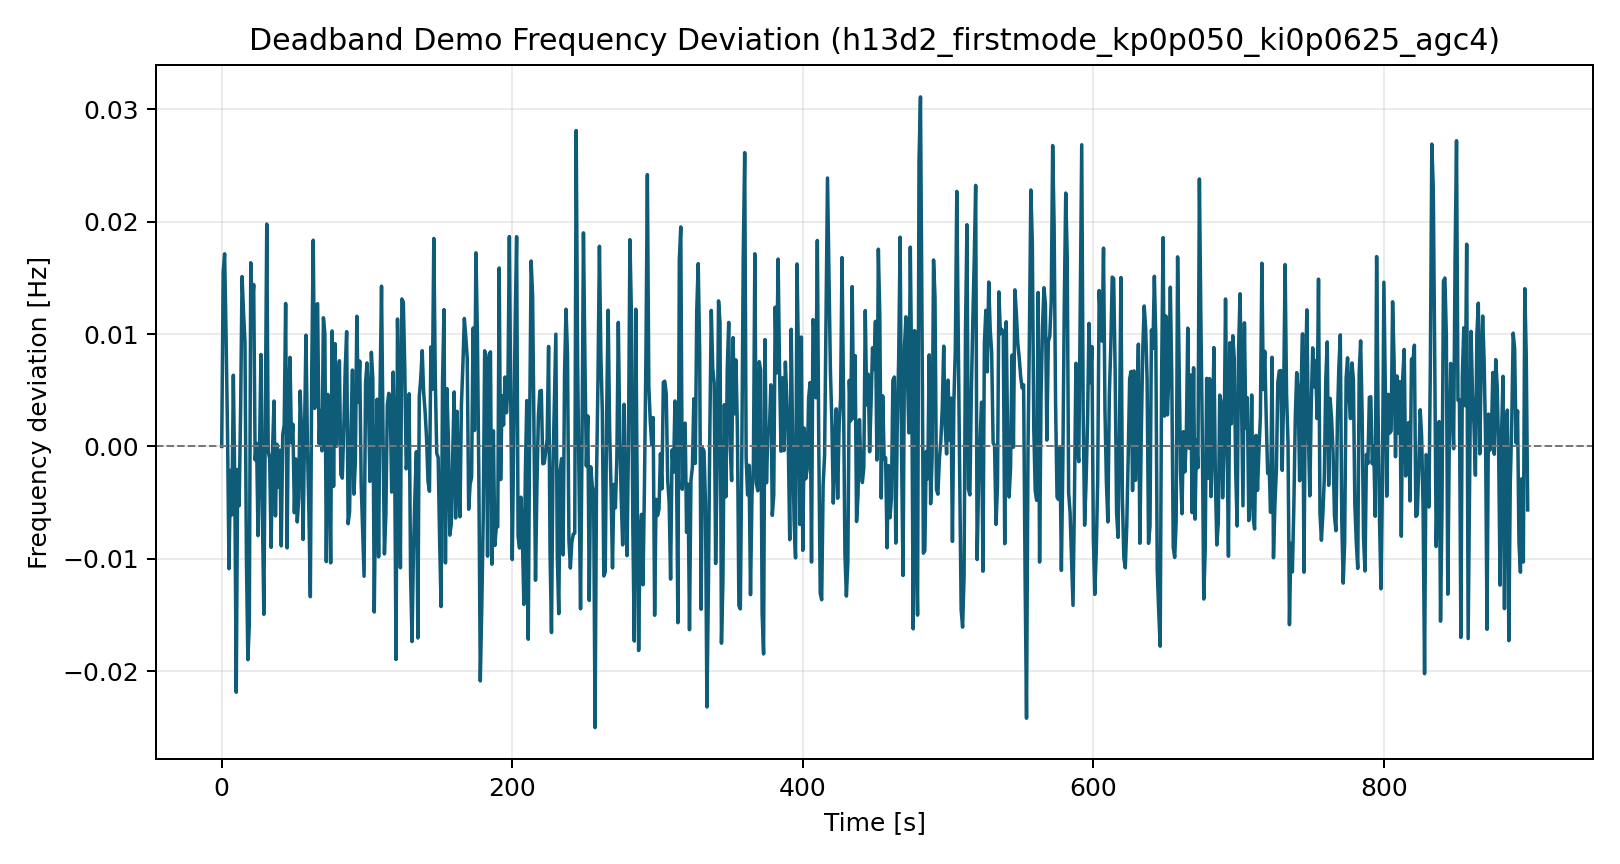

Data behind this chart, as committed beside it:
time_s, freq_dev_hz
0.0, 0.0
1.0, 0.01552
2.0, 0.01715
3.0, 0.009772
4.0, 0.001205
5.0, -0.01088
6.0, -0.002132
7.0, -0.006097
8.0, 0.006338
9.0, -0.003369
10.0, -0.02188
11.0, -0.002047
12.0, -0.00528
13.0, 0.003299
14.0, 0.01512
15.0, 0.01199
16.0, 0.009286
17.0, -0.01003
18.0, -0.01899
19.0, -0.01577
20.0, 0.01636
21.0, 0.01219
22.0, 0.01441
23.0, -0.001202
24.0, 0.0002634
25.0, -0.007942
26.0, -0.0004908
27.0, 0.008186
28.0, -0.006113
29.0, -0.01495
30.0, 0.002927
31.0, 0.0198
32.0, -0.0004422
33.0, -0.001088
34.0, -0.008984
35.0, -0.0002139
36.0, 0.004041
37.0, -0.006183
38.0, 0.0001932
39.0, -0.003637
40.0, -0.0003297
41.0, -0.008853
42.0, 0.001062
43.0, 0.001917
44.0, 0.01273
45.0, -0.009035
46.0, 0.004321
47.0, 0.007933
48.0, 0.0003108
49.0, 0.001984
50.0, -0.005901
51.0, -0.001114
52.0, -0.006721
53.0, -0.004561
54.0, 0.004936
55.0, 0.001091
56.0, -0.008281
57.0, 0.001239
58.0, 0.009904
59.0, 0.0001404
... 840 more rows
